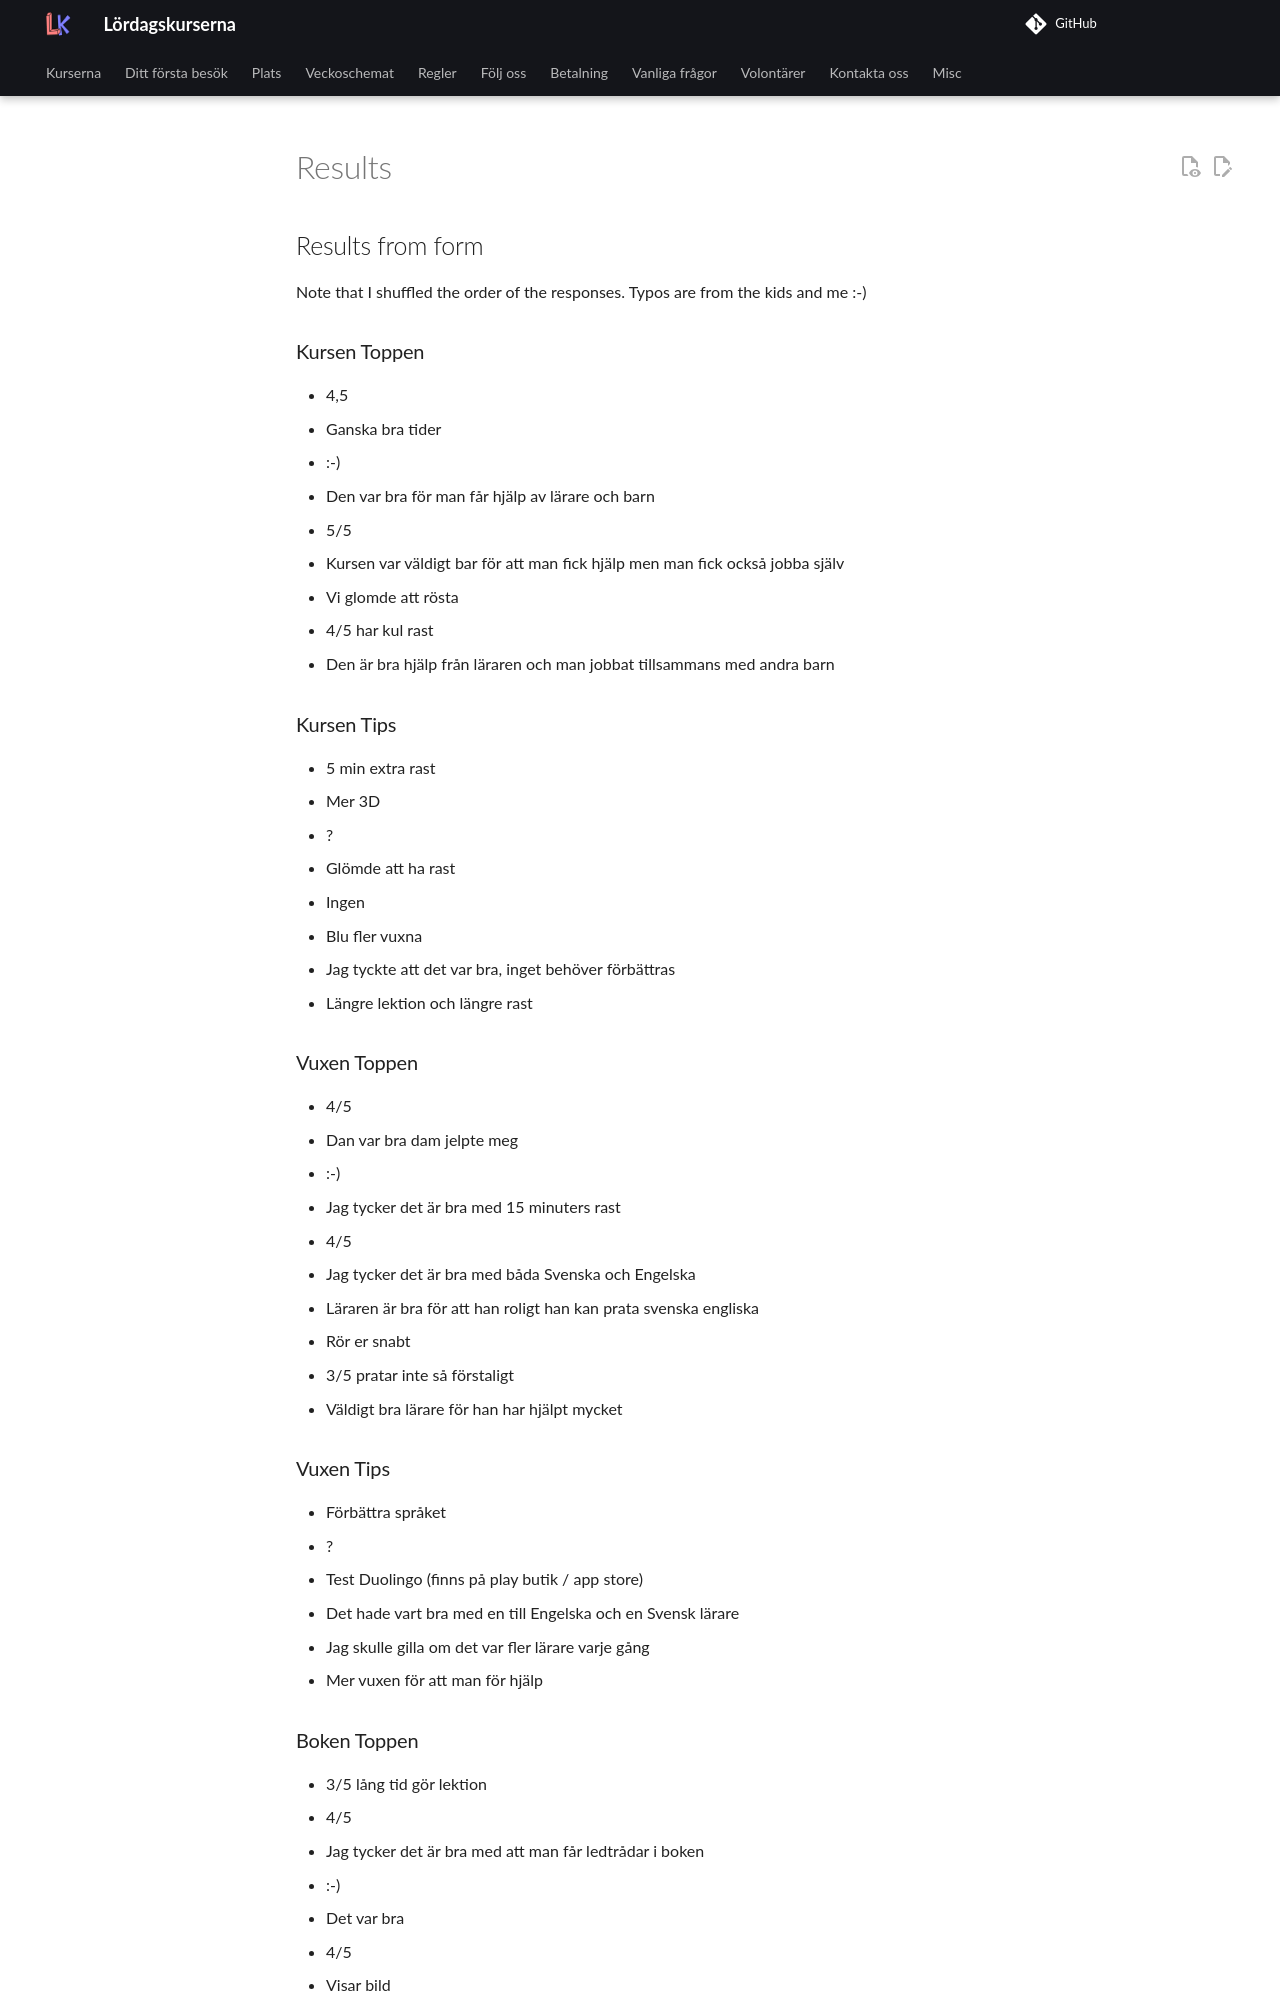

repository: uppsala-makerspace/loerdagskurser · page: data/utvaerderingar/20220528/results/index.html · generator: jekyll

# Results

## Results from form

Note that I shuffled the order of the responses. Typos are from the kids
and me :-)

### Kursen Toppen

* 4,5
* Ganska bra tider
* :-)
* Den var bra för man får hjälp av lärare och barn
* 5/5
* Kursen var väldigt bar för att man fick hjälp men man fick också jobba själv
* Vi glomde att rösta
* 4/5 har kul rast
* Den är bra hjälp från läraren och man jobbat tillsammans med andra barn

### Kursen Tips

* 5 min extra rast
* Mer 3D
* ?
* Glömde att ha rast
* Ingen
* Blu fler vuxna
* Jag tyckte att det var bra, inget behöver förbättras
* Längre lektion och längre rast

### Vuxen Toppen

* 4/5
* Dan var bra dam jelpte meg
* :-)
* Jag tycker det är bra med 15 minuters rast
* 4/5
* Jag tycker det är bra med båda Svenska och Engelska
* Läraren är bra för att han roligt han kan prata svenska engliska
* Rör er snabt
* 3/5 pratar inte så förstaligt
* Väldigt bra lärare för han har hjälpt mycket

### Vuxen Tips

* Förbättra språket
* ?
* Test Duolingo (finns på play butik / app store)
* Det hade vart bra med en till Engelska och en Svensk lärare
* Jag skulle gilla om det var fler lärare varje gång
* Mer vuxen för att man för hjälp

### Boken Toppen

* 3/5 lång tid gör lektion
* 4/5
* Jag tycker det är bra med att man får ledtrådar i boken
* :-)
* Det var bra
* 4/5
* Visar bild
* Bra för att dom hjälper eftersom man får se bilder på hur programmet ser ut när man startar program
* Boken är bra att fatta

### Boken Tips

* Man behöver mer införmaskon
* Ha fler böker
* ?
* Det finns några stavfel
* Boken kan variera texten, den upprepa vissa skämt
* Göra om
